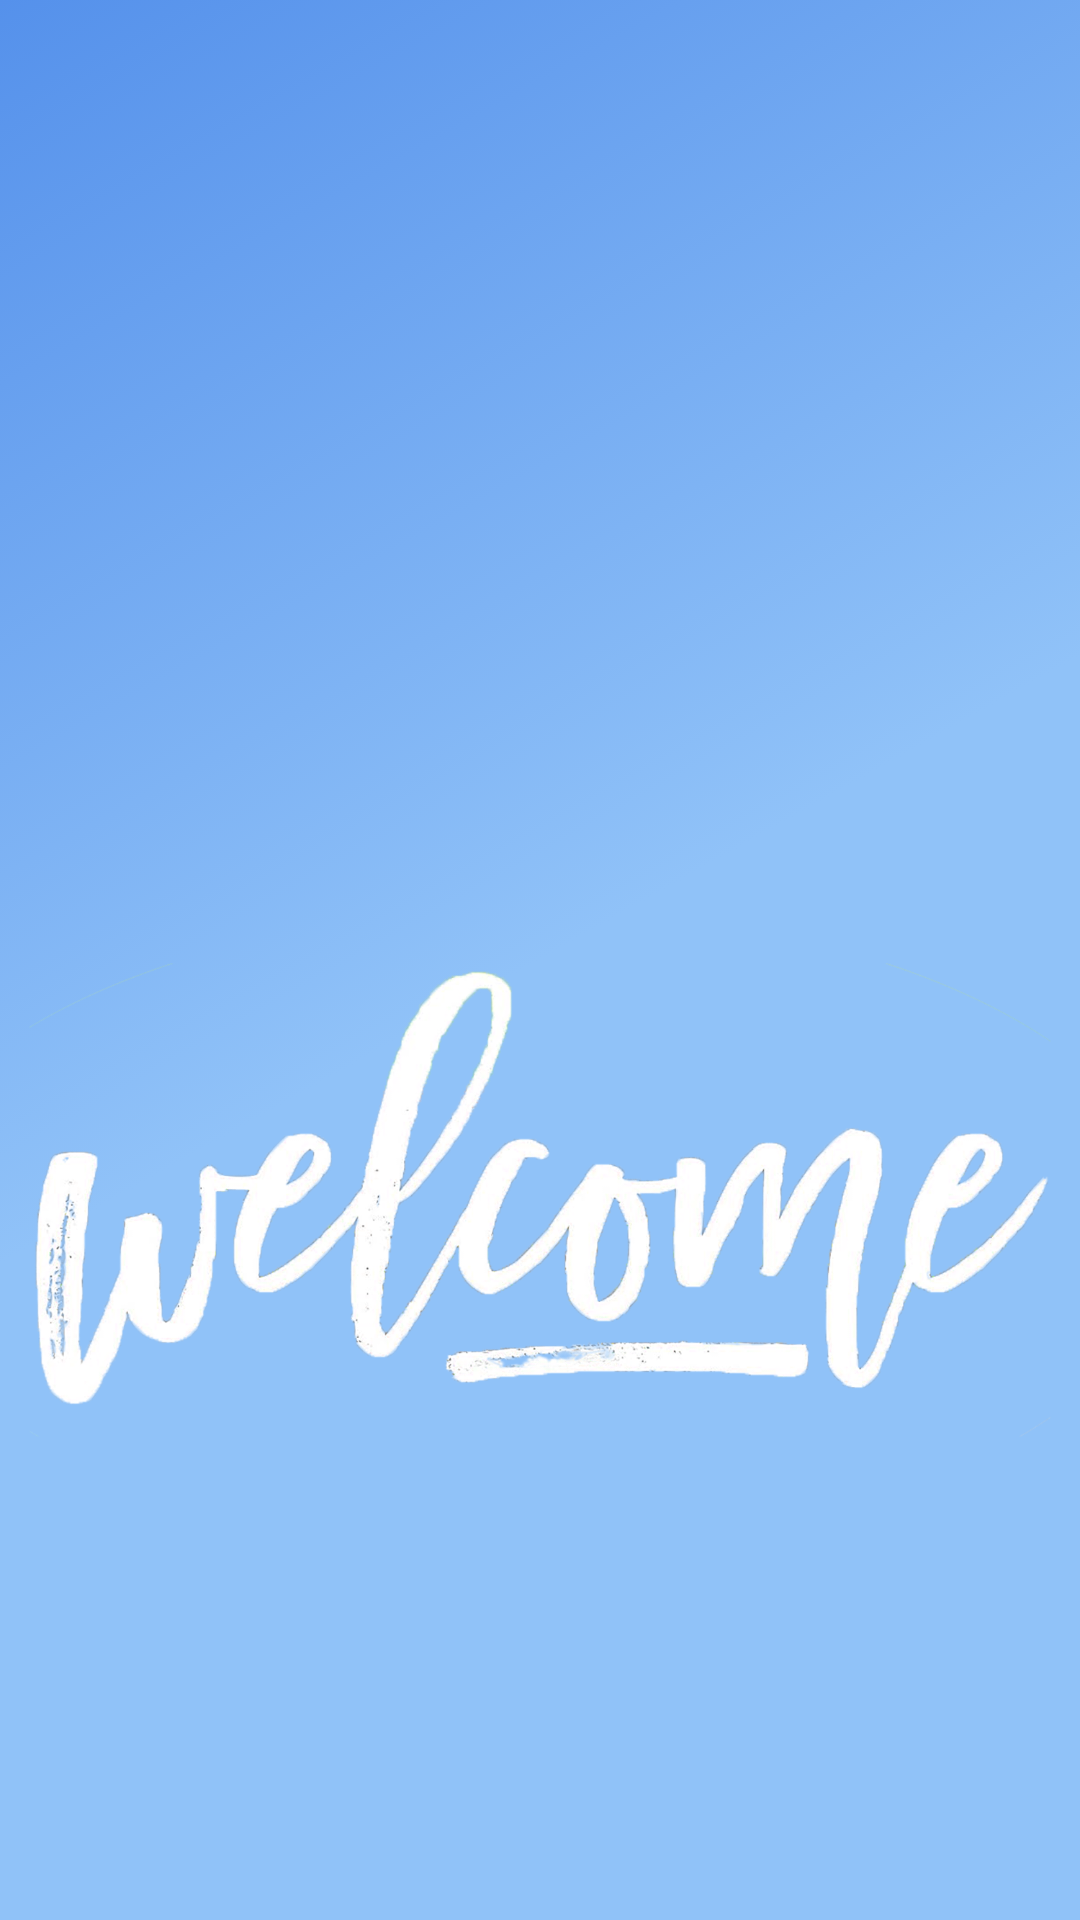

Here is an Android app screen rendered from its layout file. Give the layout XML and the strings, colors and styles it references.
<!-- AndroidManifest.xml: application theme Theme.RunTry -->
<!-- res/layout/slide.xml -->
<?xml version="1.0" encoding="utf-8"?>
<androidx.constraintlayout.widget.ConstraintLayout xmlns:android="http://schemas.android.com/apk/res/android"
    android:id="@+id/sliderLayout"
    android:layout_width="match_parent"
    android:layout_height="match_parent"
    xmlns:app="http://schemas.android.com/apk/res-auto"
    android:background="@drawable/bg4">
    
    <ImageView
        android:id="@+id/slideImg"
        android:layout_width="match_parent"
        android:layout_height="500dp"
        android:src="@drawable/img1"
        app:layout_constraintTop_toTopOf="parent"
        android:layout_marginTop="150dp" />

    <TextView
        android:id="@+id/sliderTitle"
        android:layout_width="wrap_content"
        android:layout_height="wrap_content"
        app:layout_constraintStart_toStartOf="parent"
        app:layout_constraintEnd_toEndOf="parent"
        app:layout_constraintTop_toBottomOf="@id/slideImg"
        android:layout_marginTop="20dp"
        android:text="@string/title1"
        android:textColor="@color/white"
        android:textSize="18sp"
        android:gravity="center"
        android:fontFamily="@string/material_motion_easing_accelerated"
        />

    <TextView
        android:id="@+id/sliderSubtitle"
        android:layout_width="match_parent"
        android:layout_height="wrap_content"
        app:layout_constraintStart_toStartOf="parent"
        app:layout_constraintEnd_toEndOf="parent"
        app:layout_constraintTop_toBottomOf="@id/sliderTitle"
        android:layout_marginTop="20dp"
        android:text="@string/subtitle1"
        android:textColor="@color/white"
        android:gravity="center"
        android:layout_marginHorizontal="20dp"
        android:textSize="13sp"/>

</androidx.constraintlayout.widget.ConstraintLayout>
<!-- resources referenced by this layout -->
<resources>
  <color name="white">#FFFFFFFF</color>
  <!-- drawable bg4 (drawable) -->
  <?xml version="1.0" encoding="utf-8"?>
  <selector xmlns:android="http://schemas.android.com/apk/res/android">
      <item>
          <shape>
              <gradient
                  android:angle="315"
                  android:startColor="@color/blue_dark"
                  android:centerColor="@color/blue_light"
                  android:endColor="@color/blue_light"
                  android:type="linear"/>
          </shape>
      </item>
  </selector>
  <!-- drawable img1: png bitmap (drawable, 439125 bytes) -->
  <string name="subtitle1">———Made with ♥ by Pranjal———</string>
  <string name="title1" />
  <style name="Theme.RunTry" parent="Base.Theme.RunTry" />
  <color name="blue_dark">#5591EB</color>
  <color name="blue_light">#90C2F8</color>
  <style name="Base.Theme.RunTry" parent="Theme.AppCompat.Light.NoActionBar">
          
          
          
          <item name="colorPrimary">@color/blue_dark</item>
          <item name="colorPrimaryVariant">@color/blue_dark</item>
          <item name="colorOnPrimary">@color/white</item>
          
          <item name="colorSecondary">@color/teal_200</item>
          <item name="colorSecondaryVariant">@color/teal_700</item>
          <item name="colorOnSecondary">@color/black</item>
          
          <item name="android:statusBarColor" tools:targetApi="l">?attr/colorPrimaryVariant</item>
      </style>
  <color name="teal_200">#FF03DAC5</color>
  <color name="teal_700">#FF018786</color>
  <color name="black">#FF000000</color>
</resources>
